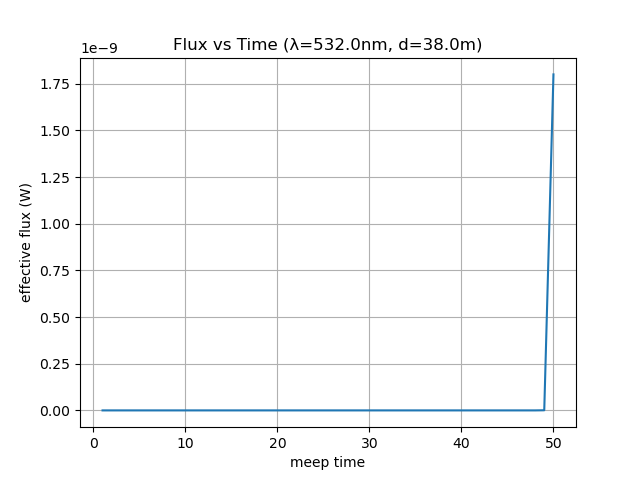

Data behind this chart, as committed beside it:
time, flux
1.0, 0.0
2.0, 0.0
3.0, 0.0
4.0, 0.0
5.0, 0.0
6.0, 0.0
7.0, 0.0
8.0, 0.0
9.0, 0.0
10.0, 0.0
11.0, 0.0
12.0, 0.0
13.0, 0.0
14.0, 0.0
15.0, 0.0
16.0, 0.0
17.0, 0.0
18.0, 0.0
19.0, 0.0
20.0, 0.0
21.0, 0.0
22.0, 0.0
23.0, 0.0
24.0, 0.0
25.0, 0.0
26.0, 0.0
27.0, 0.0
28.0, 0.0
29.0, 0.0
30.0, 0.0
31.0, 0.0
32.0, 0.0
33.0, 0.0
34.0, 1.8569829088675152e-305
35.0, 7.760012323491265e-274
36.0, 3.6879316084914284e-244
37.0, 2.478687025558545e-216
38.0, 2.825102592337909e-190
39.0, 6.336931230498583e-166
40.0, 3.149342053669346e-143
41.0, 3.7909776778632125e-122
42.0, 1.1727133347319486e-102
43.0, 9.578142904597515e-85
44.0, 2.0446716518788984e-68
45.0, 1.0780357907687547e-53
46.0, 1.2443302619869665e-40
47.0, 2.5240781889969428e-29
48.0, 6.02748718116274e-20
49.0, 7.336584352506808e-13
50.0, 1.8005705918381668e-09
